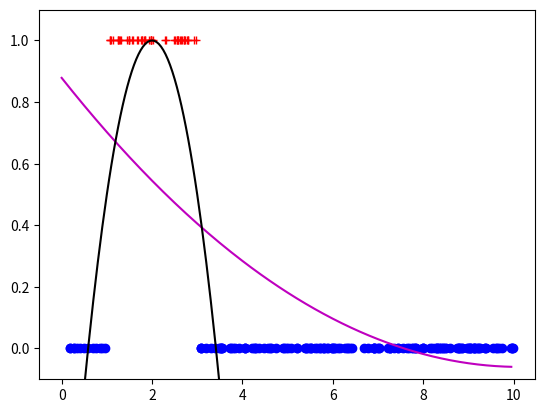

Here is the Python script that generated this plot:
import numpy as np
import matplotlib.pyplot as plt

# Train model on synthetic dataset
N = 200
X = np.random.rand(N, 1)*10
yy = (X > 1) & (X < 3)
def phi_fn(X):
    return np.hstack([np.ones((X.shape[0],1)), X, X**2])
ww = np.linalg.lstsq(phi_fn(X), yy)[0]

# Predictions
x_grid = np.arange(0, 10, 0.05)[:,None]
f_grid = np.dot(phi_fn(x_grid), ww)

# Predictions with alternative weights:
w2 = [-1, 2, -0.5] # Values set by hand
f2_grid = np.dot(phi_fn(x_grid), w2)

# Show demo
plt.clf()
plt.plot(X[yy==1], yy[yy==1], 'r+')
plt.plot(X[yy==0], yy[yy==0], 'bo')
plt.plot(x_grid, f_grid, 'm-')
plt.plot(x_grid, f2_grid, 'k-')
plt.ylim([-0.1, 1.1])
plt.show()